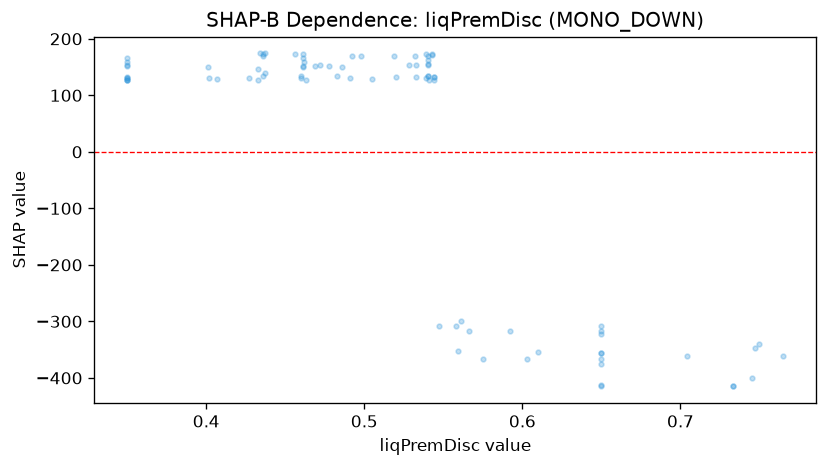

Values plotted in this chart, from the file beside it:
feature_value, shap_value
0.437, 138.8
0.462, 158.9
0.35, 158.9
0.35, 152.4
0.436, 173.3
0.765, -360.5
0.436, 169.5
0.461, 151.1
0.543, 170.5
0.437, 174.1
0.61, -353.7
0.65, -412.6
0.65, -415
0.539, 173.3
0.704, -361.5
0.559, -352.4
0.469, 152.4
0.478, 151.9
0.543, 173.3
0.733, -415
0.733, -415
0.456, 173.3
0.434, 174.1
0.532, 170.3
0.498, 169.5
0.54, 135
0.54, 169.5
0.461, 173.3
0.54, 155.1
0.54, 162.7
0.54, 153.9
0.35, 165.3
0.519, 169.1
0.533, 132.1
0.492, 169.1
0.747, -347.1
0.65, -317.9
0.745, -400.6
0.46, 130
0.54, 133.8
0.35, 130
0.35, 130
0.46, 133.8
0.544, 126.2
0.65, -375.2
0.461, 165.3
0.539, 130
0.436, 133.8
0.35, 126.2
0.575, -366.1
0.544, 132.1
0.483, 133.8
0.35, 132.1
0.558, -308.4
0.528, 153.9
0.433, 146.5
0.75, -340.4
0.592, -317.9
0.35, 153.9
0.486, 150.1
... 25 more rows
